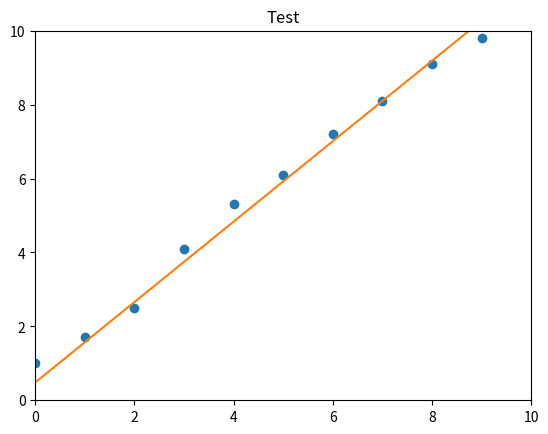

Reproduce this figure in Python.
# -*- coding: utf-8 -*-

import numpy as np
from matplotlib import pyplot as plt

if __name__ == '__main__':
    x = np.array([0,1.0,2.0,3.0,4.0,5.0,6.0,7.0,8.0,9.0])
    y = np.array([1,1.7,2.5,4.1,5.3,6.1,7.2,8.1,9.1,9.8])
    z = np.zeros((len(x),len(y)))
    iteration = 100
    rate = 0.001
    b = 0
    k = 0
    for i in range(iteration):
        b_grad = 0.0
        k_grad = 0.0
        for n in range(len(x)):
            b_grad = b_grad - 2.0*(y[n] - b - k*x[n])*1.0
            k_grad = k_grad - 2.0*(y[n] - b - k*x[n])*x[n]
        b = b - rate*b_grad
        k = k - rate*k_grad
        if i <= 10:
            print(k," ",b)
    plt.title("Test")
    plt.xlim([0,10])
    plt.ylim([0,10])
    plt.plot(x,y,"o")
    x2 = np.arange(10)
    y2 = k*x2 + b
    plt.plot(y2)
    print(k," ",b)
    plt.show()


